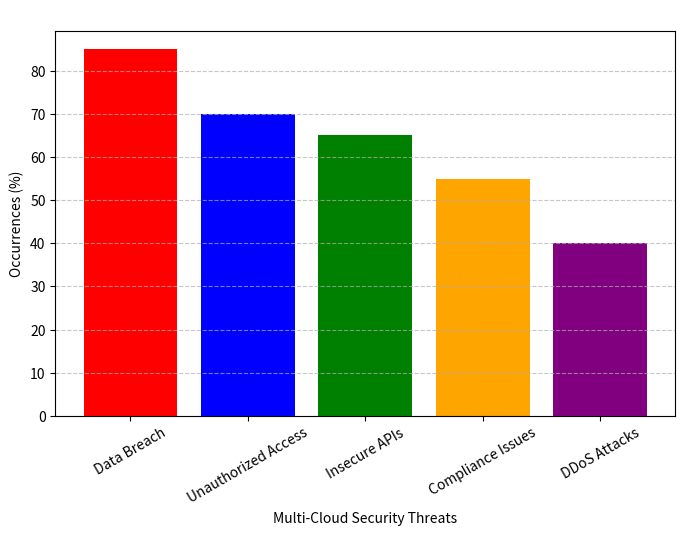

This chart was generated by the following Python code:
import matplotlib.pyplot as plt
import numpy as np

# Threat categories and their frequency
threats = ["Data Breach", "Unauthorized Access", "Insecure APIs", "Compliance Issues", "DDoS Attacks"]
occurrences = [85, 70, 65, 55, 40]

# Plotting
plt.figure(figsize=(8,5))
plt.bar(threats, occurrences, color=['red', 'blue', 'green', 'orange', 'purple'])
plt.xlabel("Multi-Cloud Security Threats")
plt.ylabel("Occurrences (%)")
plt.title(" ")
plt.xticks(rotation=30)
plt.grid(axis='y', linestyle="--", alpha=0.7)

# Show the plot
plt.show()
